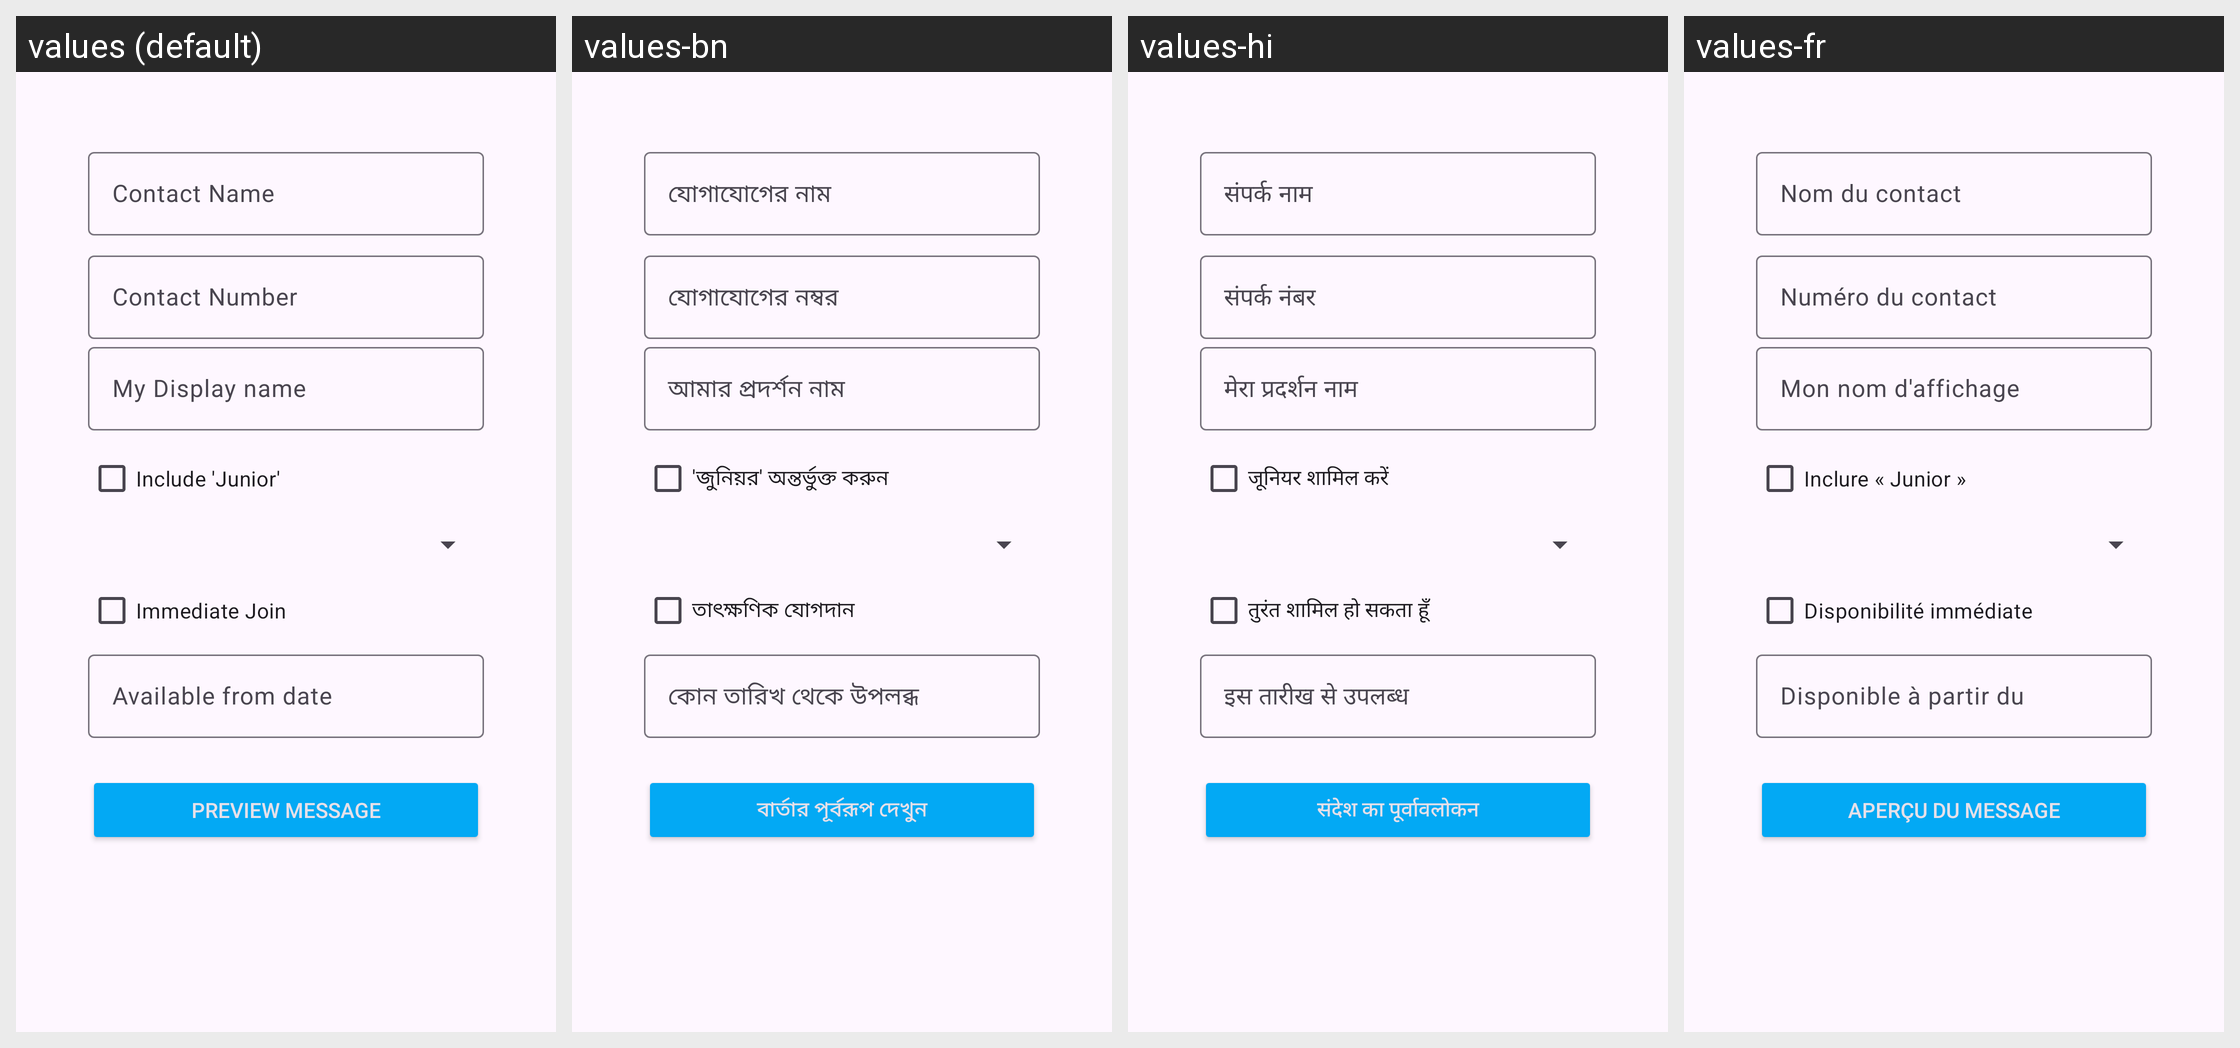

For this localized Android screen grid, give each drawn string resource with its value in every locale shown.
Android screen res/layout/activity_main.xml rendered under 4 locales, left to right: values (default), values-bn, values-hi, values-fr. Device: Nexus 5 (rendered at 1080×1920; each locale shown at half size, 540×960, under a caption strip naming it); theme Theme.TheSelfPromoApp.
Other locales in the repository, not shown: values-ja.
Strings drawn on this screen, with the default value and each locale's value (text and hints the layout hard-codes, and strings that could not be matched under every locale, appear in the picture but are not listed):

hint_contact_name
  values: Contact Name
  values-bn: যোগাযোগের নাম
  values-hi: संपर्क नाम
  values-fr: Nom du contact

hint_contact_number
  values: Contact Number
  values-bn: যোগাযোগের নম্বর
  values-hi: संपर्क नंबर
  values-fr: Numéro du contact

hint_my_name
  values: My Display name
  values-bn: আমার প্রদর্শন নাম
  values-hi: मेरा प्रदर्शन नाम
  values-fr: Mon nom d'affichage

check_box_text_include_junior
  values: Include 'Junior'
  values-bn: 'জুনিয়র' অন্তর্ভুক্ত করুন
  values-hi: जूनियर शामिल करें
  values-fr: Inclure « Junior »

check_box_text_immediate_join
  values: Immediate Join
  values-bn: তাৎক্ষণিক যোগদান
  values-hi: तुरंत शामिल हो सकता हूँ
  values-fr: Disponibilité immédiate

hint_available_from_date
  values: Available from date
  values-bn: কোন তারিখ থেকে উপলব্ধ
  values-hi: इस तारीख से उपलब्ध
  values-fr: Disponible à partir du

button_text_preview_message
  values: Preview Message
  values-bn: বার্তার পূর্বরূপ দেখুন
  values-hi: संदेश का पूर्वावलोकन
  values-fr: Aperçu du message
